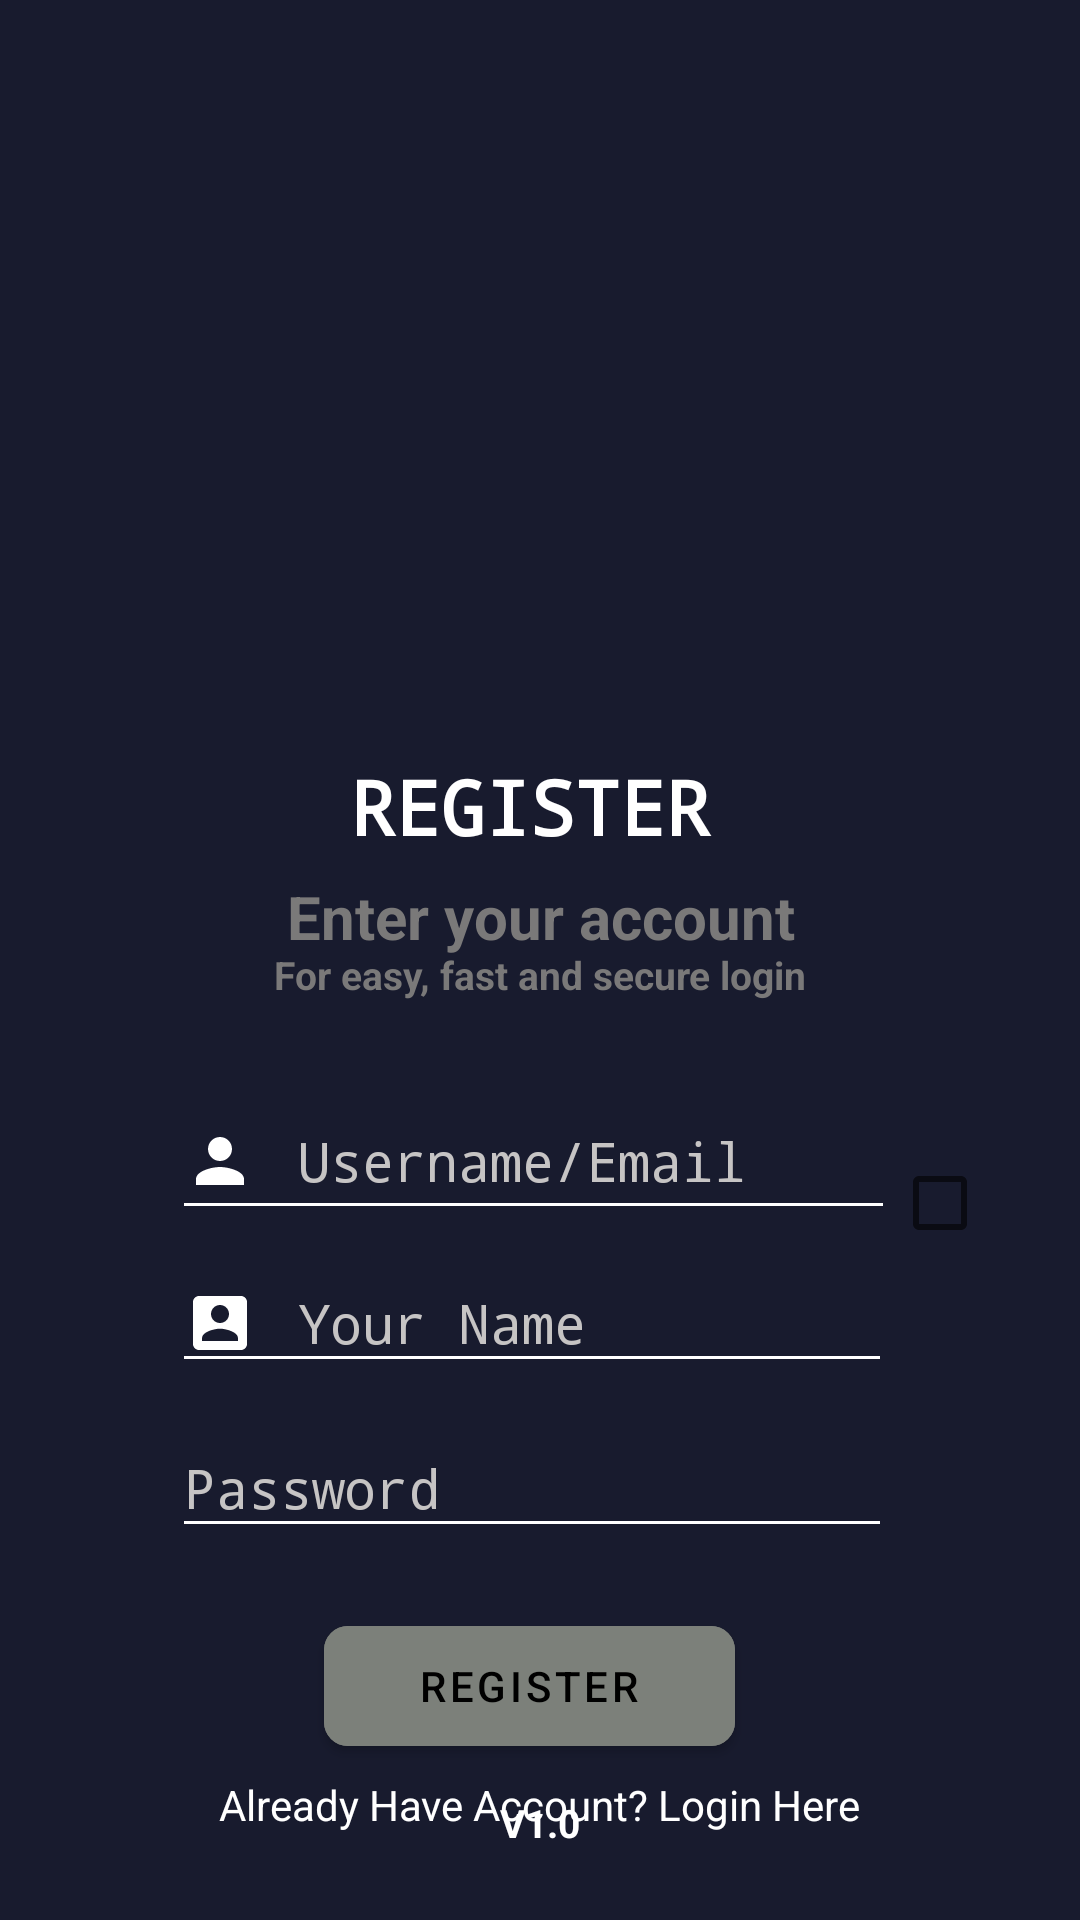

Produce the Android XML layout that renders to this screen, including the resource entries it uses.
<!-- AndroidManifest.xml: application theme Theme.MonitoringHidroponik -->
<!-- res/layout/activity_registerr.xml -->
<?xml version="1.0" encoding="utf-8"?>
<androidx.constraintlayout.widget.ConstraintLayout xmlns:android="http://schemas.android.com/apk/res/android"
    xmlns:app="http://schemas.android.com/apk/res-auto"
    xmlns:tools="http://schemas.android.com/tools"
    android:layout_width="match_parent"
    android:layout_height="match_parent"
    tools:context=".view.RegisterActivity"
    android:background="#181B2E">

    <ImageView
        android:id="@+id/imageView"
        android:layout_width="193dp"
        android:layout_height="139dp"
        android:layout_alignParentStart="true"
        android:layout_alignParentLeft="true"
        android:layout_alignParentEnd="true"
        android:layout_alignParentRight="true"
        android:layout_alignParentBottom="true"
        app:layout_constraintBottom_toBottomOf="parent"
        app:layout_constraintEnd_toEndOf="parent"
        app:layout_constraintStart_toStartOf="parent"
        app:layout_constraintTop_toTopOf="parent"
        app:layout_constraintVertical_bias="0.173"
        app:srcCompat="@drawable/registered" />

    <EditText
        android:fontFamily="monospace"
        android:id="@+id/etRegisterUsername"
        android:layout_width="241dp"
        android:layout_height="49dp"
        android:layout_below="@+id/tvPleaseCreateAccount"
        android:layout_marginTop="72dp"
        android:backgroundTint="@color/white"
        android:drawableStart="@drawable/ic_baseline_person_24"
        android:drawablePadding="14dp"
        android:hint="Username/Email"
        android:inputType="text"
        android:textColor="@color/white"
        android:textColorHint="#C6C4C4"
        app:layout_constraintEnd_toEndOf="parent"
        app:layout_constraintHorizontal_bias="0.482"
        app:layout_constraintStart_toStartOf="parent"
        app:layout_constraintTop_toBottomOf="@+id/tvPleaseCreateAccount" />

    <com.google.android.material.button.MaterialButton
        android:id="@+id/btnRegister"
        android:layout_width="137dp"
        android:layout_height="52dp"
        android:layout_below="@id/etRegisterPassword"
        android:layout_marginTop="20dp"
        android:backgroundTint="#7C807A"
        android:text="Register"
        android:textColor="@color/black"
        app:cornerRadius="8dp"
        app:layout_constraintEnd_toEndOf="parent"
        app:layout_constraintHorizontal_bias="0.485"
        app:layout_constraintStart_toStartOf="parent"
        app:layout_constraintTop_toBottomOf="@+id/etRegisterPassword" />

    <EditText
        android:fontFamily="monospace"
        android:id="@+id/etRegisterName"
        android:layout_width="240dp"
        android:layout_height="43dp"
        android:layout_below="@+id/etRegisterUsername"
        android:layout_marginTop="8dp"
        android:backgroundTint="@color/white"
        android:drawableStart="@drawable/ic_baseline_account_box_24"
        android:drawablePadding="14dp"
        android:hint="Your Name"
        android:inputType="text"
        android:textColor="@color/white"
        android:textColorHint="#C6C4C4"
        app:layout_constraintEnd_toEndOf="parent"
        app:layout_constraintHorizontal_bias="0.479"
        app:layout_constraintStart_toStartOf="parent"
        app:layout_constraintTop_toBottomOf="@+id/etRegisterUsername" />

    <TextView
        android:id="@+id/tvLoginHere"
        android:layout_width="240dp"
        android:layout_height="29dp"
        android:layout_below="@id/btnRegister"
        android:layout_marginTop="4dp"
        android:text="Already Have Account? Login Here"
        android:textAlignment="center"
        android:textColor="@color/white"
        app:layout_constraintEnd_toEndOf="parent"
        app:layout_constraintHorizontal_bias="0.497"
        app:layout_constraintStart_toStartOf="parent"
        app:layout_constraintTop_toBottomOf="@+id/btnRegister" />

    <CheckBox
        android:id="@+id/CbRegisterShowP"
        android:layout_width="32dp"
        android:layout_height="30dp"
        android:layout_marginEnd="32dp"
        app:layout_constraintBottom_toBottomOf="parent"
        app:layout_constraintEnd_toEndOf="parent"
        app:layout_constraintHorizontal_bias="0.04"
        app:layout_constraintStart_toEndOf="@+id/etRegisterPassword"
        app:layout_constraintTop_toTopOf="parent"
        app:layout_constraintVertical_bias="0.633" />

    <EditText
        android:fontFamily="monospace"
        android:id="@+id/etRegisterPassword"
        android:layout_width="240dp"
        android:layout_height="43dp"
        android:layout_below="@+id/etRegisterName"
        android:layout_marginTop="12dp"
        android:backgroundTint="@color/white"
        android:drawableStart="@drawable/ic_baseline_lock_24"
        android:drawablePadding="14dp"
        android:hint="Password"
        android:inputType="textPassword"
        android:textColor="@color/white"
        android:textColorHint="#C6C4C4"
        app:layout_constraintEnd_toEndOf="parent"
        app:layout_constraintHorizontal_bias="0.479"
        app:layout_constraintStart_toStartOf="parent"
        app:layout_constraintTop_toBottomOf="@+id/etRegisterName" />

    <TextView
        android:fontFamily="monospace"
        android:id="@+id/tvPleaseCreateAccount"
        android:layout_width="136dp"
        android:layout_height="37dp"
        android:layout_marginTop="252dp"
        android:text="REGISTER"
        android:textAlignment="center"
        android:textColor="@color/white"
        android:textSize="25dp"
        android:textStyle="bold"
        app:layout_constraintEnd_toEndOf="parent"
        app:layout_constraintHorizontal_bias="0.485"
        app:layout_constraintStart_toStartOf="parent"
        app:layout_constraintTop_toTopOf="parent" />

    <TextView
        android:layout_width="205dp"
        android:layout_height="26dp"
        android:layout_marginTop="292dp"
        android:text="Enter your account"
        android:textAlignment="center"
        android:textColor="#7A7979"
        android:textSize="20dp"
        android:textStyle="bold"
        app:layout_constraintEnd_toEndOf="parent"
        app:layout_constraintStart_toStartOf="parent"
        app:layout_constraintTop_toTopOf="parent" />

    <TextView
        android:id="@+id/textView5"
        android:layout_width="209dp"
        android:layout_height="25dp"
        android:layout_marginTop="316dp"
        android:text="For easy, fast and secure login"
        android:textAlignment="center"
        android:textColor="#7A7979"
        android:textSize="13dp"
        android:textStyle="bold"
        app:layout_constraintEnd_toEndOf="parent"
        app:layout_constraintStart_toStartOf="parent"
        app:layout_constraintTop_toTopOf="parent" />
    <TextView
        android:layout_width="211dp"
        android:layout_height="20dp"
        android:text="V1.0"
        android:textAlignment="center"
        android:textColor="@color/white"
        android:textSize="13dp"
        android:textStyle="bold"
        app:layout_constraintBottom_toBottomOf="parent"
        app:layout_constraintEnd_toEndOf="parent"
        app:layout_constraintStart_toStartOf="parent"
        app:layout_constraintTop_toTopOf="parent"
        app:layout_constraintVertical_bias="0.964"
        android:gravity="center"/>
</androidx.constraintlayout.widget.ConstraintLayout>
<!-- resources referenced by this layout -->
<resources>
  <color name="black">#FF000000</color>
  <color name="white">#FFFFFFFF</color>
  <!-- drawable ic_baseline_account_box_24 (drawable-v24) -->
  <vector xmlns:android="http://schemas.android.com/apk/res/android"
      android:width="24dp"
      android:height="24dp"
      android:viewportWidth="24"
      android:viewportHeight="24"
      android:tint="?attr/color">
    <path
        android:fillColor="@android:color/white"
        android:pathData="M3,5v14c0,1.1 0.89,2 2,2h14c1.1,0 2,-0.9 2,-2L21,5c0,-1.1 -0.9,-2 -2,-2L5,3c-1.11,0 -2,0.9 -2,2zM15,9c0,1.66 -1.34,3 -3,3s-3,-1.34 -3,-3 1.34,-3 3,-3 3,1.34 3,3zM6,17c0,-2 4,-3.1 6,-3.1s6,1.1 6,3.1v1L6,18v-1z"/>
  </vector>
  <!-- drawable ic_baseline_person_24 (drawable-v24) -->
  <vector xmlns:android="http://schemas.android.com/apk/res/android"
      android:width="24dp"
      android:height="24dp"
      android:viewportWidth="24"
      android:viewportHeight="24"
      android:tint="?attr/color">
    <path
        android:fillColor="@android:color/white"
        android:pathData="M12,12c2.21,0 4,-1.79 4,-4s-1.79,-4 -4,-4 -4,1.79 -4,4 1.79,4 4,4zM12,14c-2.67,0 -8,1.34 -8,4v2h16v-2c0,-2.66 -5.33,-4 -8,-4z"/>
  </vector>
  <style name="Theme.MonitoringHidroponik" parent="Theme.MaterialComponents.DayNight.NoActionBar">
          
          <item name="colorPrimary">@color/purple_500</item>
          <item name="colorPrimaryVariant">@color/purple_700</item>
          <item name="colorOnPrimary">@color/white</item>
          
          <item name="colorSecondary">@color/teal_200</item>
          <item name="colorSecondaryVariant">@color/teal_700</item>
          <item name="colorOnSecondary">@color/black</item>
          
          <item name="android:statusBarColor" tools:targetApi="l">?attr/colorPrimaryVariant</item>
          
      </style>
  <color name="purple_500">#FF6200EE</color>
  <color name="purple_700">#FF3700B3</color>
  <color name="teal_200">#FF03DAC5</color>
  <color name="teal_700">#FF018786</color>
</resources>
